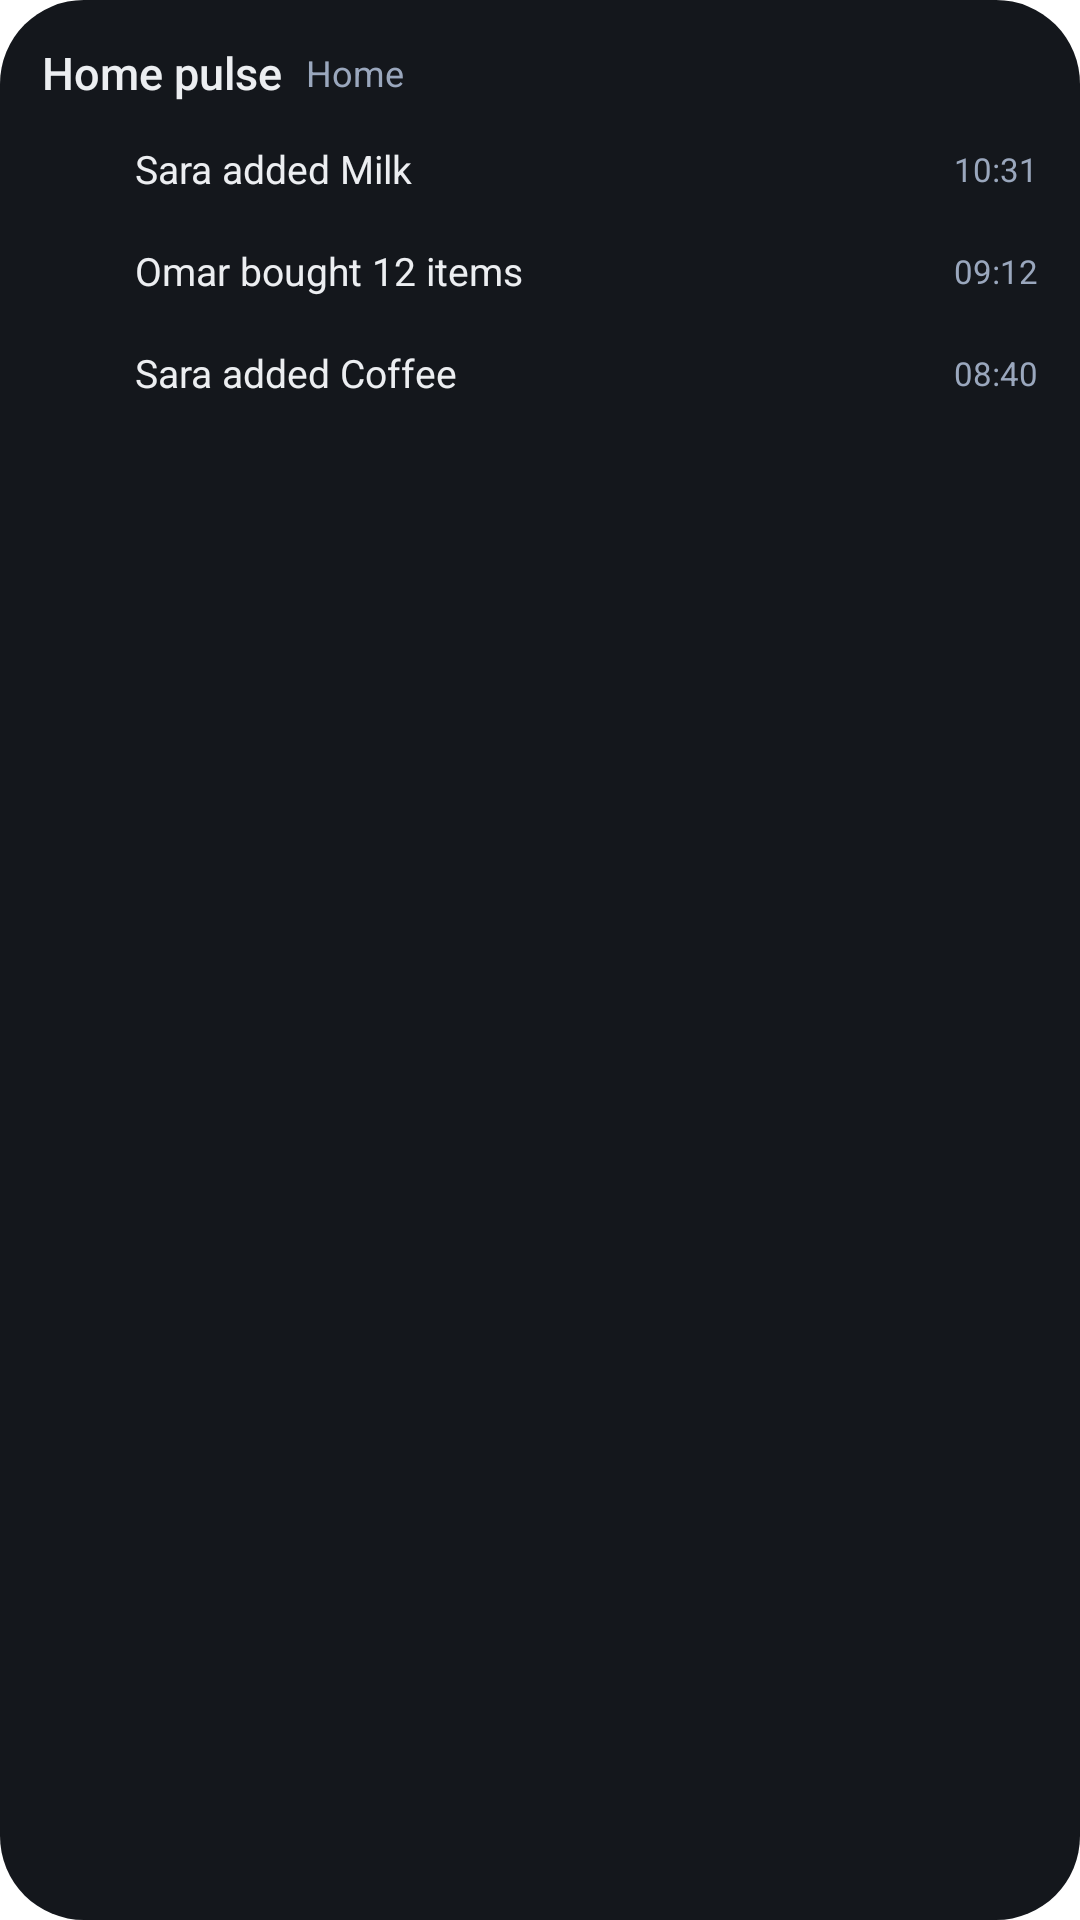

Here is an Android app screen rendered from its layout file. Give the layout XML and the strings, colors and styles it references.
<!-- AndroidManifest.xml: fallback theme Theme.MaterialComponents.DayNight.NoActionBar -->
<!-- res/layout/hw_preview_pulse.xml -->
<?xml version="1.0" encoding="utf-8"?>
<FrameLayout xmlns:android="http://schemas.android.com/apk/res/android" android:layout_width="match_parent" android:layout_height="match_parent">
<ImageView android:layout_width="match_parent" android:layout_height="match_parent" android:src="@drawable/hw_bg" android:scaleType="fitXY" android:tint="@color/hw_d_bg" android:importantForAccessibility="no" />
<LinearLayout android:layout_width="match_parent" android:layout_height="match_parent" android:orientation="vertical" android:paddingTop="10dp" android:paddingBottom="10dp" android:paddingStart="14dp" android:paddingEnd="14dp" >
<LinearLayout android:layout_width="match_parent" android:layout_height="30dp" android:orientation="horizontal" android:gravity="center_vertical">
<TextView style="@style/HwText.Strong" android:layout_height="wrap_content" android:maxLines="1" android:textSize="15sp" android:textColor="@color/hw_d_ink" android:text="@string/hw_pv_pulse" android:layout_width="wrap_content" />
<TextView style="@style/HwText" android:layout_height="wrap_content" android:maxLines="1" android:textSize="12sp" android:textColor="@color/hw_d_muted" android:text="@string/hw_pv_home" android:layout_width="0dp" android:layout_weight="1" android:layout_marginStart="8dp" />
</LinearLayout>
<LinearLayout android:layout_width="match_parent" android:layout_height="34dp" android:orientation="horizontal" android:gravity="center_vertical"><ImageView android:layout_width="22dp" android:layout_height="22dp" android:src="@drawable/hw_circle" android:tint="@color/hw_d_fill" android:importantForAccessibility="no" />
<TextView style="@style/HwText" android:layout_height="wrap_content" android:maxLines="1" android:textSize="13sp" android:textColor="@color/hw_d_ink" android:text="@string/hw_pv_ev1" android:layout_width="0dp" android:layout_weight="1" android:layout_marginStart="9dp" />
<TextView style="@style/HwText" android:layout_height="wrap_content" android:maxLines="1" android:textSize="11sp" android:textColor="@color/hw_d_muted" android:text="@string/hw_pv_t1" android:layout_width="wrap_content" />
</LinearLayout>
<LinearLayout android:layout_width="match_parent" android:layout_height="34dp" android:orientation="horizontal" android:gravity="center_vertical"><ImageView android:layout_width="22dp" android:layout_height="22dp" android:src="@drawable/hw_circle" android:tint="@color/hw_d_urgent" android:importantForAccessibility="no" />
<TextView style="@style/HwText" android:layout_height="wrap_content" android:maxLines="1" android:textSize="13sp" android:textColor="@color/hw_d_ink" android:text="@string/hw_pv_ev2" android:layout_width="0dp" android:layout_weight="1" android:layout_marginStart="9dp" />
<TextView style="@style/HwText" android:layout_height="wrap_content" android:maxLines="1" android:textSize="11sp" android:textColor="@color/hw_d_muted" android:text="@string/hw_pv_t2" android:layout_width="wrap_content" />
</LinearLayout>
<LinearLayout android:layout_width="match_parent" android:layout_height="34dp" android:orientation="horizontal" android:gravity="center_vertical"><ImageView android:layout_width="22dp" android:layout_height="22dp" android:src="@drawable/hw_circle" android:tint="@color/hw_d_fill" android:importantForAccessibility="no" />
<TextView style="@style/HwText" android:layout_height="wrap_content" android:maxLines="1" android:textSize="13sp" android:textColor="@color/hw_d_ink" android:text="@string/hw_pv_ev3" android:layout_width="0dp" android:layout_weight="1" android:layout_marginStart="9dp" />
<TextView style="@style/HwText" android:layout_height="wrap_content" android:maxLines="1" android:textSize="11sp" android:textColor="@color/hw_d_muted" android:text="@string/hw_pv_t3" android:layout_width="wrap_content" />
</LinearLayout>
</LinearLayout>
</FrameLayout>
<!-- resources referenced by this layout -->
<resources>
  <color name="hw_d_bg">#14171C</color>
  <color name="hw_d_fill">#2196F3</color>
  <color name="hw_d_ink">#ECEEF1</color>
  <color name="hw_d_muted">#9AA7BD</color>
  <color name="hw_d_urgent">#FF8A5E</color>
  <!-- drawable hw_bg (drawable) -->
  <?xml version="1.0" encoding="utf-8"?>
  <shape xmlns:android="http://schemas.android.com/apk/res/android" android:shape="rectangle">
    <solid android:color="#FFFFFFFF" />
    <corners android:radius="@dimen/hw_radius" />
  </shape>
  <string name="hw_pv_ev1">Sara added Milk</string>
  <string name="hw_pv_ev2">Omar bought 12 items</string>
  <string name="hw_pv_ev3">Sara added Coffee</string>
  <string name="hw_pv_home">Home</string>
  <string name="hw_pv_pulse">Home pulse</string>
  <string name="hw_pv_t1">10:31</string>
  <string name="hw_pv_t2">09:12</string>
  <string name="hw_pv_t3">08:40</string>
  <style name="HwText">
      <item name="android:includeFontPadding">false</item>
      <item name="android:textColor">@color/hw_d_ink</item>
      <item name="android:textAlignment">viewStart</item>
      <item name="android:fontFamily">sans-serif</item>
    </style>
  <style name="HwText.Strong">
      <item name="android:fontFamily">sans-serif-medium</item>
    </style>
  <dimen name="hw_radius">24dp</dimen>
</resources>
